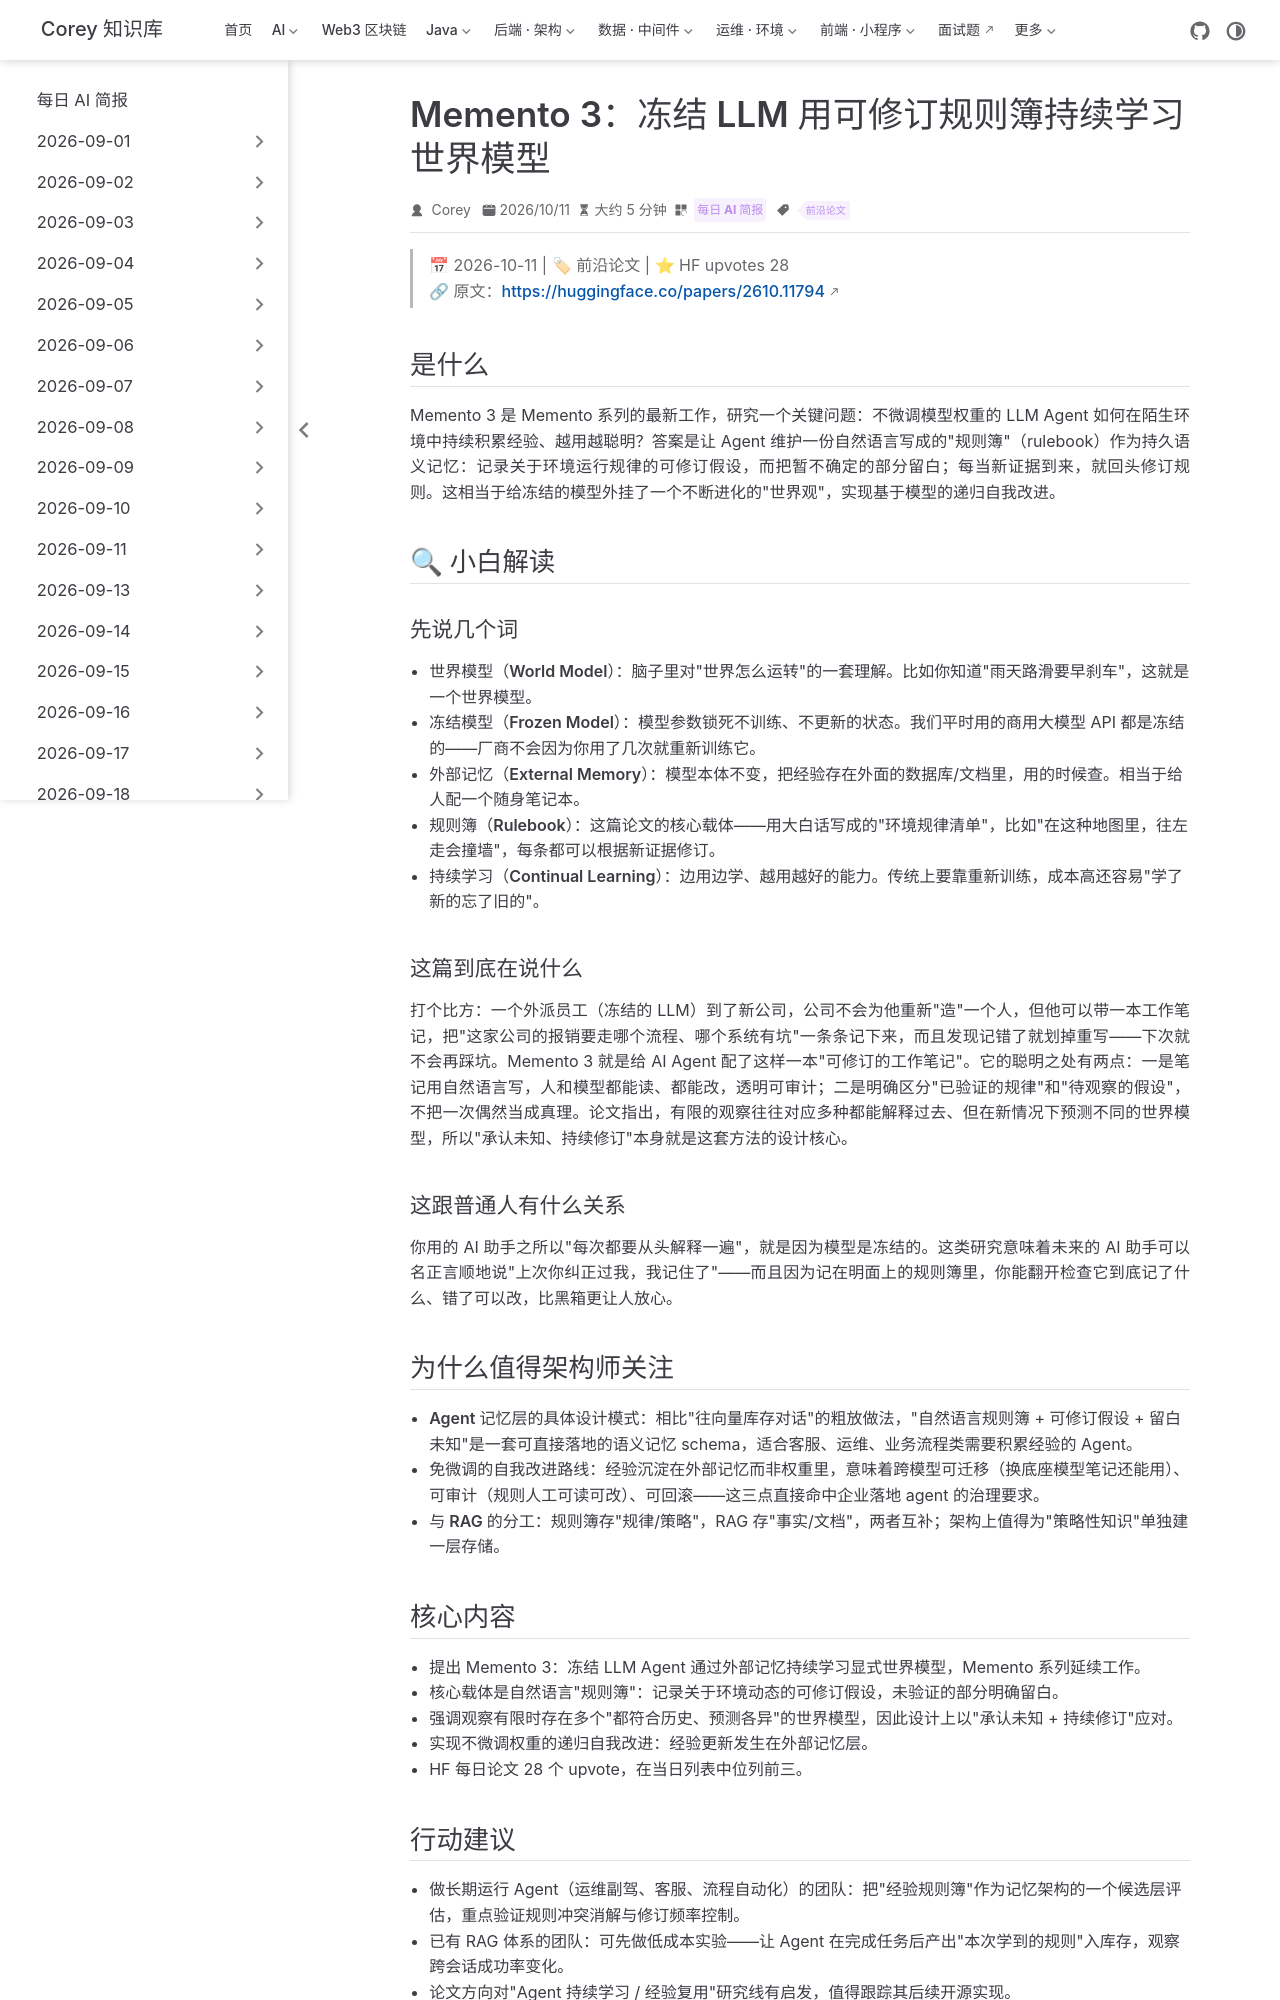

repository: code-corey/code-corey.github.io · page: News/2026-10-11/05-memento3-rulebook-world-models.html · generator: jekyll

---
title: "Memento 3：冻结 LLM 用可修订规则簿持续学习世界模型"
shortTitle: "Memento 3：规则簿世界模型"
sidebarGroup: "2026-10-11"
order: 5
date: 2026-10-11
category:
  - "每日 AI 简报"
tag:
  - "前沿论文"
description: "Memento 3 让冻结的 LLM Agent 把对环境规律的理解写成一份可不断修订的自然语言'规则簿'存入外部记忆，实现不微调权重的持续自我改进，HF 28 赞。"
---

# Memento 3: Model-Based Recursive Self-Improvement through Reflective Rulebooks（Memento 3：通过反思规则簿实现基于模型的递归自我改进）

> 📅 2026-10-11 | 🏷 前沿论文 | ⭐ HF upvotes 28
> 🔗 原文：https://huggingface.co/papers/2610.11794

## 是什么

Memento 3 是 Memento 系列的最新工作，研究一个关键问题：**不微调模型权重**的 LLM Agent 如何在陌生环境中持续积累经验、越用越聪明？答案是让 Agent 维护一份自然语言写成的"规则簿"（rulebook）作为持久语义记忆：记录关于环境运行规律的**可修订假设**，而把暂不确定的部分留白；每当新证据到来，就回头修订规则。这相当于给冻结的模型外挂了一个不断进化的"世界观"，实现基于模型的递归自我改进。

## 🔍 小白解读

### 先说几个词

- **世界模型（World Model）**：脑子里对"世界怎么运转"的一套理解。比如你知道"雨天路滑要早刹车"，这就是一个世界模型。
- **冻结模型（Frozen Model）**：模型参数锁死不训练、不更新的状态。我们平时用的商用大模型 API 都是冻结的——厂商不会因为你用了几次就重新训练它。
- **外部记忆（External Memory）**：模型本体不变，把经验存在外面的数据库/文档里，用的时候查。相当于给人配一个随身笔记本。
- **规则簿（Rulebook）**：这篇论文的核心载体——用大白话写成的"环境规律清单"，比如"在这种地图里，往左走会撞墙"，每条都可以根据新证据修订。
- **持续学习（Continual Learning）**：边用边学、越用越好的能力。传统上要靠重新训练，成本高还容易"学了新的忘了旧的"。

### 这篇到底在说什么

打个比方：一个外派员工（冻结的 LLM）到了新公司，公司不会为他重新"造"一个人，但他可以带一本工作笔记，把"这家公司的报销要走哪个流程、哪个系统有坑"一条条记下来，而且发现记错了就划掉重写——下次就不会再踩坑。Memento 3 就是给 AI Agent 配了这样一本"可修订的工作笔记"。它的聪明之处有两点：一是笔记用自然语言写，人和模型都能读、都能改，透明可审计；二是明确区分"已验证的规律"和"待观察的假设"，不把一次偶然当成真理。论文指出，有限的观察往往对应多种都能解释过去、但在新情况下预测不同的世界模型，所以"承认未知、持续修订"本身就是这套方法的设计核心。

### 这跟普通人有什么关系

你用的 AI 助手之所以"每次都要从头解释一遍"，就是因为模型是冻结的。这类研究意味着未来的 AI 助手可以名正言顺地说"上次你纠正过我，我记住了"——而且因为记在明面上的规则簿里，你能翻开检查它到底记了什么、错了可以改，比黑箱更让人放心。

## 为什么值得架构师关注

- **Agent 记忆层的具体设计模式**：相比"往向量库存对话"的粗放做法，"自然语言规则簿 + 可修订假设 + 留白未知"是一套可直接落地的语义记忆 schema，适合客服、运维、业务流程类需要积累经验的 Agent。
- **免微调的自我改进路线**：经验沉淀在外部记忆而非权重里，意味着跨模型可迁移（换底座模型笔记还能用）、可审计（规则人工可读可改）、可回滚——这三点直接命中企业落地 agent 的治理要求。
- **与 RAG 的分工**：规则簿存"规律/策略"，RAG 存"事实/文档"，两者互补；架构上值得为"策略性知识"单独建一层存储。
